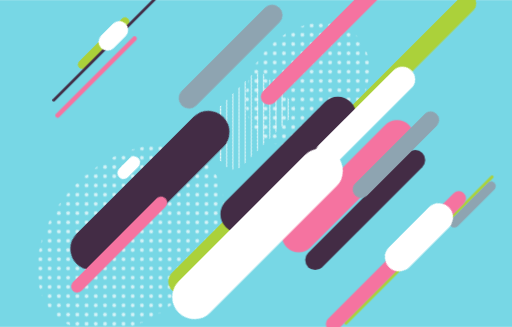
t = 0.00 s
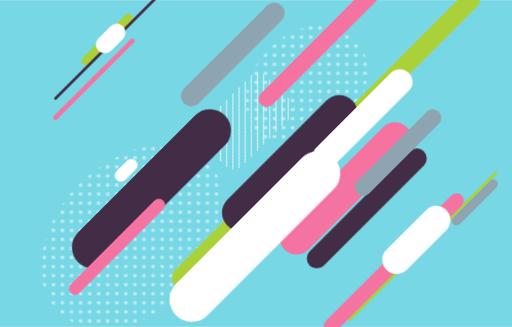
t = 0.94 s
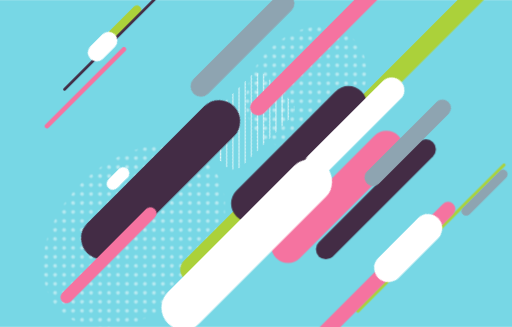
t = 2.81 s
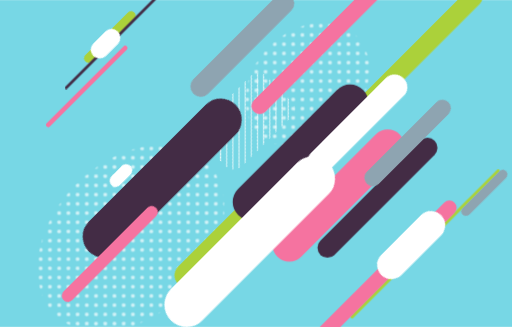
t = 3.75 s
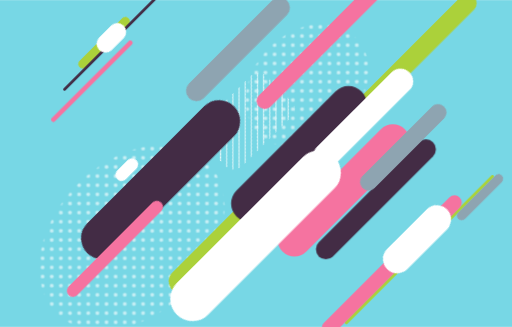
t = 4.69 s
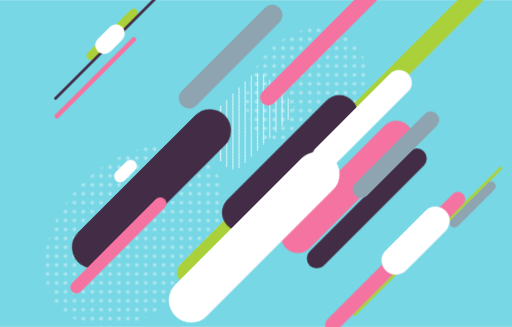
t = 6.56 s

The animated SVG that drew these frames (rendered in a browser with its animation timeline set to each time). Animation: 3 CSS @keyframes rules; one cycle of 7.50 s, repeats indefinitely.

<svg viewBox="0 0 1332 850" width="1332" height="850" preserveAspectRatio="xMidYMid meet">
  <style>
/* Hardware-Accelerated Contextual Motion */
/* Kinetic 45° Diagonal Stream */
@keyframes slide-diagonal-up {
  0%, 100% { transform: translate(0px, 0px); }
  50% { transform: translate(32px, -32px); }
}
@keyframes slide-diagonal-down {
  0%, 100% { transform: translate(0px, 0px); }
  50% { transform: translate(-28px, 28px); }
}
@keyframes dots-fade {
  0%, 100% { opacity: 0.85; transform: scale(1.0); }
  50% { opacity: 0.45; transform: scale(0.96); }
}
#bars_lime {
  animation: slide-diagonal-up 5.0s ease-in-out infinite;
}
#bars_pink {
  animation: slide-diagonal-down 6.0s ease-in-out infinite;
}
#bars_aubergine {
  animation: slide-diagonal-up 7.5s ease-in-out infinite;
}
#bars_white {
  animation: slide-diagonal-down 5.5s ease-in-out infinite;
}
#bars_slate {
  animation: slide-diagonal-up 6.5s ease-in-out infinite;
}
#halftone_matrices {
  transform-origin: center;
  animation: dots-fade 4.0s ease-in-out infinite;
}
</style><defs>
    
    <pattern id="halftone_pattern" x="0" y="0" width="24" height="24" patternUnits="userSpaceOnUse" patternTransform="rotate(45)">
      <circle cx="12" cy="12" r="5" fill="#ffffff" opacity="0.85" />
    </pattern>

    
    <pattern id="stripe_pattern" x="0" y="0" width="16" height="16" patternUnits="userSpaceOnUse" patternTransform="rotate(45)">
      <line x1="0" y1="0" x2="0" y2="16" stroke="#ffffff" stroke-width="4" />
    </pattern>
  </defs>

  
  <rect id="canvas_backdrop" width="1332" height="850" fill="#77d7e5" />

  
  <g id="halftone_matrices" opacity="0.9">
    <ellipse id="dots_lower_left" cx="340" cy="620" rx="280" ry="200" fill="url(#halftone_pattern)" transform="rotate(-45 340 620)" />
    <ellipse id="dots_upper_right" cx="800" cy="220" rx="180" ry="140" fill="url(#halftone_pattern)" transform="rotate(-45 800 220)" />
  </g>

  
  <g id="hatching_stripes">
    <rect id="stripes_center" x="520" y="240" width="240" height="150" rx="30" fill="url(#stripe_pattern)" transform="rotate(-45 640 315)" />
  </g>

  
  <g id="memphis_kinetic_bars">
    
    <g id="bars_lime" fill="#abd13a">
      <rect id="lime_bar_top" x="180" y="100" width="180" height="24" rx="12" transform="rotate(-45 270 112)" />
      <rect id="lime_bar_center" x="380" y="560" width="460" height="64" rx="32" transform="rotate(-45 610 592)" />
      <rect id="lime_bar_long" x="720" y="180" width="600" height="48" rx="24" transform="rotate(-45 1020 204)" />
      <line id="lime_thin_line" x1="900" y1="840" x2="1280" y2="460" stroke="#abd13a" stroke-width="8" stroke-linecap="round" />
    </g>

    
    <g id="bars_aubergine" fill="#432c45">
      <rect id="purple_pill_main" x="120" y="440" width="540" height="110" rx="55" transform="rotate(-45 390 495)" />
      <rect id="purple_pill_mid" x="520" y="380" width="460" height="96" rx="48" transform="rotate(-45 750 428)" />
      <rect id="purple_pill_accent" x="740" y="520" width="420" height="52" rx="26" transform="rotate(-45 950 546)" />
      <line id="purple_thin_line" x1="140" y1="260" x2="480" y2="-80" stroke="#432c45" stroke-width="7" stroke-linecap="round" />
    </g>

    
    <g id="bars_pink" fill="#f573a0">
      <rect id="pink_bar_long" x="600" y="40" width="580" height="42" rx="21" transform="rotate(-45 890 61)" />
      <rect id="pink_bar_mid" x="680" y="440" width="450" height="88" rx="44" transform="rotate(-45 905 484)" />
      <rect id="pink_bar_lower" x="780" y="660" width="500" height="38" rx="19" transform="rotate(-45 1030 679)" />
      <rect id="pink_bar_left" x="140" y="620" width="340" height="32" rx="16" transform="rotate(-45 310 636)" />
      <line id="pink_accent_line" x1="150" y1="300" x2="350" y2="100" stroke="#f573a0" stroke-width="12" stroke-linecap="round" />
    </g>

    
    <g id="bars_slate" fill="#8ea4b1">
      <rect id="slate_bar_top" x="420" y="120" width="360" height="54" rx="27" transform="rotate(-45 600 147)" />
      <rect id="slate_bar_right" x="880" y="380" width="300" height="44" rx="22" transform="rotate(-45 1030 402)" />
      <rect id="slate_bar_bottom" x="1150" y="520" width="160" height="24" rx="12" transform="rotate(-45 1230 532)" />
    </g>

    
    <g id="bars_white" fill="#ffffff">
      <rect id="white_pill_top" x="250" y="70" width="90" height="46" rx="23" transform="rotate(-45 295 93)" />
      <rect id="white_pill_inner_1" x="300" y="420" width="70" height="32" rx="16" transform="rotate(-45 335 436)" />
      <rect id="white_pill_large" x="380" y="550" width="580" height="116" rx="58" transform="rotate(-45 670 608)" />
      <rect id="white_pill_upper" x="780" y="270" width="340" height="66" rx="33" transform="rotate(-45 950 303)" />
      <rect id="white_pill_accent" x="980" y="580" width="220" height="74" rx="37" transform="rotate(-45 1090 617)" />
    </g>
  </g>
</svg>
